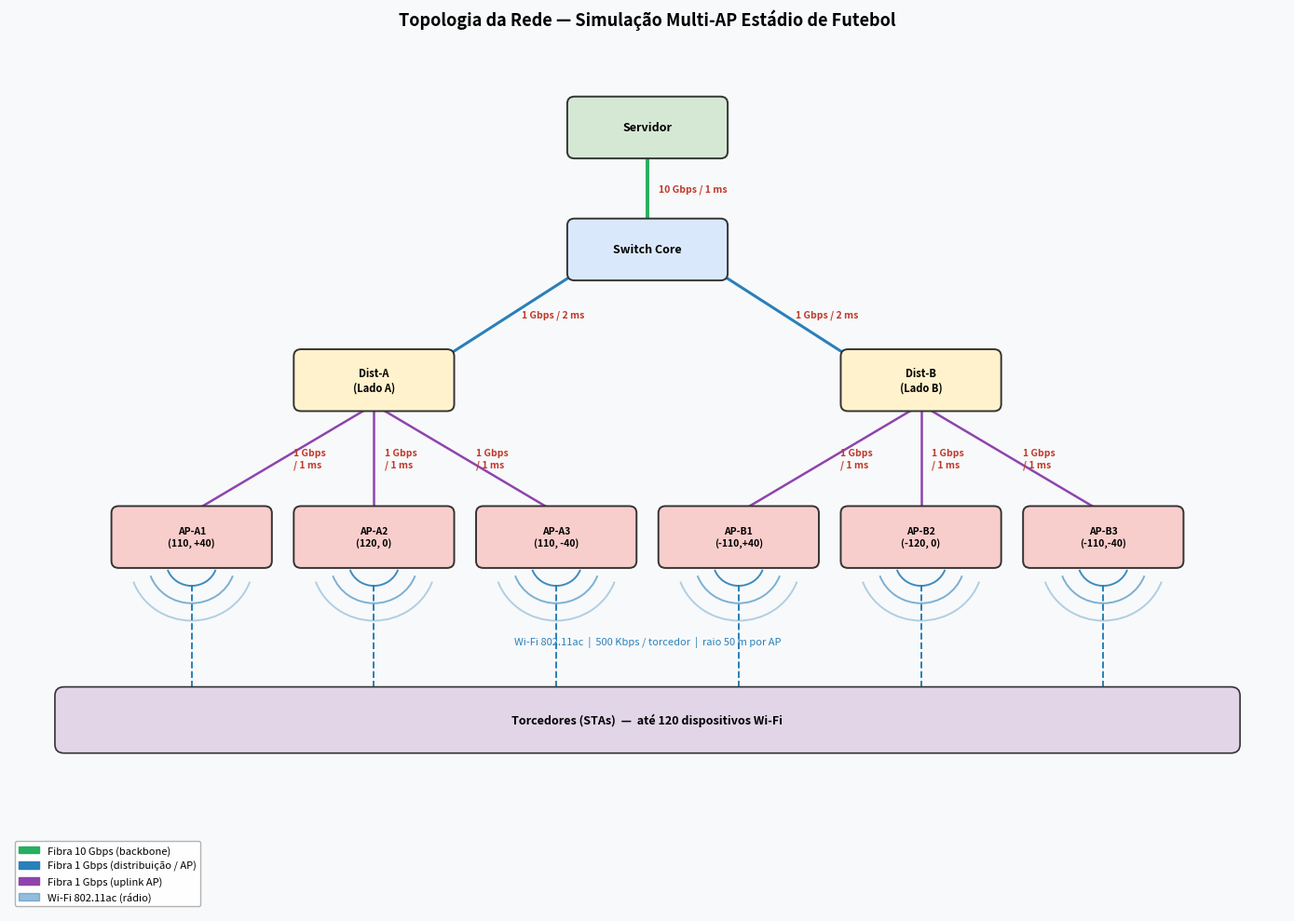

Here is the Python script that generated this plot:
#!/usr/bin/env python3
import matplotlib.pyplot as plt
import matplotlib.patches as mpatches
from matplotlib.patches import FancyArrowPatch

fig, ax = plt.subplots(figsize=(14, 10))
ax.set_xlim(0, 14)
ax.set_ylim(0, 10)
ax.axis("off")
fig.patch.set_facecolor("#f8f9fa")
ax.set_facecolor("#f8f9fa")

# ── helpers ──────────────────────────────────────────────────────────────────
def box(x, y, label, color, fontsize=9, width=1.6, height=0.55):
    rect = mpatches.FancyBboxPatch(
        (x - width / 2, y - height / 2), width, height,
        boxstyle="round,pad=0.08", linewidth=1.4,
        edgecolor="#333333", facecolor=color, zorder=3
    )
    ax.add_patch(rect)
    ax.text(x, y, label, ha="center", va="center",
            fontsize=fontsize, fontweight="bold", zorder=4)

def line(x1, y1, x2, y2, label="", color="#555555", lw=2, style="-"):
    ax.plot([x1, x2], [y1, y2], color=color, linewidth=lw,
            linestyle=style, zorder=2)
    if label:
        mx, my = (x1 + x2) / 2, (y1 + y2) / 2
        ax.text(mx + 0.12, my, label, fontsize=7.5, color="#c0392b",
                va="center", fontweight="bold", zorder=5)

def wifi_arc(x, y):
    for r, alpha in [(0.28, 0.9), (0.48, 0.6), (0.68, 0.35)]:
        arc = mpatches.Arc((x, y), r * 2, r * 2,
                           angle=0, theta1=200, theta2=340,
                           color="#2980b9", linewidth=1.4, alpha=alpha, zorder=3)
        ax.add_patch(arc)

# ── nós principais ───────────────────────────────────────────────────────────
CX = 7.0   # centro horizontal

# Servidor
SY = 9.0
box(CX, SY, "Servidor", "#d5e8d4")

# Core
CY = 7.6
box(CX, CY, "Switch Core", "#dae8fc")
line(CX, SY - 0.28, CX, CY + 0.28, "10 Gbps / 1 ms", lw=2.8, color="#27ae60")

# Distribuição
DA_X, DB_X = 4.0, 10.0
DY = 6.1
box(DA_X, DY, "Dist-A\n(Lado A)", "#fff2cc", fontsize=8)
box(DB_X, DY, "Dist-B\n(Lado B)", "#fff2cc", fontsize=8)
line(CX - 0.8, CY - 0.28, DA_X + 0.8, DY + 0.28, "1 Gbps / 2 ms", lw=2.2, color="#2980b9")
line(CX + 0.8, CY - 0.28, DB_X - 0.8, DY + 0.28, "1 Gbps / 2 ms", lw=2.2, color="#2980b9")

# ── APs Lado A ───────────────────────────────────────────────────────────────
AY = 4.3
ap_a_x = [2.0, 4.0, 6.0]
ap_a_labels = ["AP-A1\n(110, +40)", "AP-A2\n(120, 0)", "AP-A3\n(110, -40)"]

for i, (ax_x, lbl) in enumerate(zip(ap_a_x, ap_a_labels)):
    box(ax_x, AY, lbl, "#f8cecc", fontsize=7.5)
    line(DA_X, DY - 0.28, ax_x, AY + 0.28, "1 Gbps\n/ 1 ms", lw=1.8, color="#8e44ad")

# ── APs Lado B ───────────────────────────────────────────────────────────────
ap_b_x = [8.0, 10.0, 12.0]
ap_b_labels = ["AP-B1\n(-110,+40)", "AP-B2\n(-120, 0)", "AP-B3\n(-110,-40)"]

for i, (bx_x, lbl) in enumerate(zip(ap_b_x, ap_b_labels)):
    box(bx_x, AY, lbl, "#f8cecc", fontsize=7.5)
    line(DB_X, DY - 0.28, bx_x, AY + 0.28, "1 Gbps\n/ 1 ms", lw=1.8, color="#8e44ad")

# ── Wi-Fi + STAs ─────────────────────────────────────────────────────────────
STA_Y = 2.2
all_ap_x = ap_a_x + ap_b_x

for ap_x in all_ap_x:
    # sinal Wi-Fi
    wifi_arc(ap_x, AY - 0.28)
    # linha tracejada Wi-Fi
    line(ap_x, AY - 0.55, ap_x, STA_Y + 0.28,
         style="--", lw=1.4, color="#2980b9")

# Barra de STAs (torcedores)
rect = mpatches.FancyBboxPatch(
    (0.6, STA_Y - 0.28), 12.8, 0.56,
    boxstyle="round,pad=0.1", linewidth=1.2,
    edgecolor="#333", facecolor="#e1d5e7", zorder=3
)
ax.add_patch(rect)
ax.text(7.0, STA_Y, "Torcedores (STAs)  —  até 120 dispositivos Wi-Fi",
        ha="center", va="center", fontsize=9, fontweight="bold", zorder=4)

# ── legenda de tecnologias ────────────────────────────────────────────────────
legend_items = [
    mpatches.Patch(color="#27ae60", label="Fibra 10 Gbps (backbone)"),
    mpatches.Patch(color="#2980b9", label="Fibra 1 Gbps (distribuição / AP)"),
    mpatches.Patch(color="#8e44ad", label="Fibra 1 Gbps (uplink AP)"),
    mpatches.Patch(color="#2980b9", alpha=0.5, label="Wi-Fi 802.11ac (rádio)"),
]
ax.legend(handles=legend_items, loc="lower left",
          fontsize=8, framealpha=0.9, edgecolor="#aaa")

# ── anotação Wi-Fi ────────────────────────────────────────────────────────────
ax.text(7.0, 3.1, "Wi-Fi 802.11ac  |  500 Kbps / torcedor  |  raio 50 m por AP",
        ha="center", va="center", fontsize=8, color="#2980b9",
        style="italic")

ax.set_title("Topologia da Rede — Simulação Multi-AP Estádio de Futebol",
             fontsize=13, fontweight="bold", pad=12)

plt.tight_layout()
plt.savefig("topologia.png", dpi=150, bbox_inches="tight")
print("Imagem salva em: topologia.png")
plt.show()
